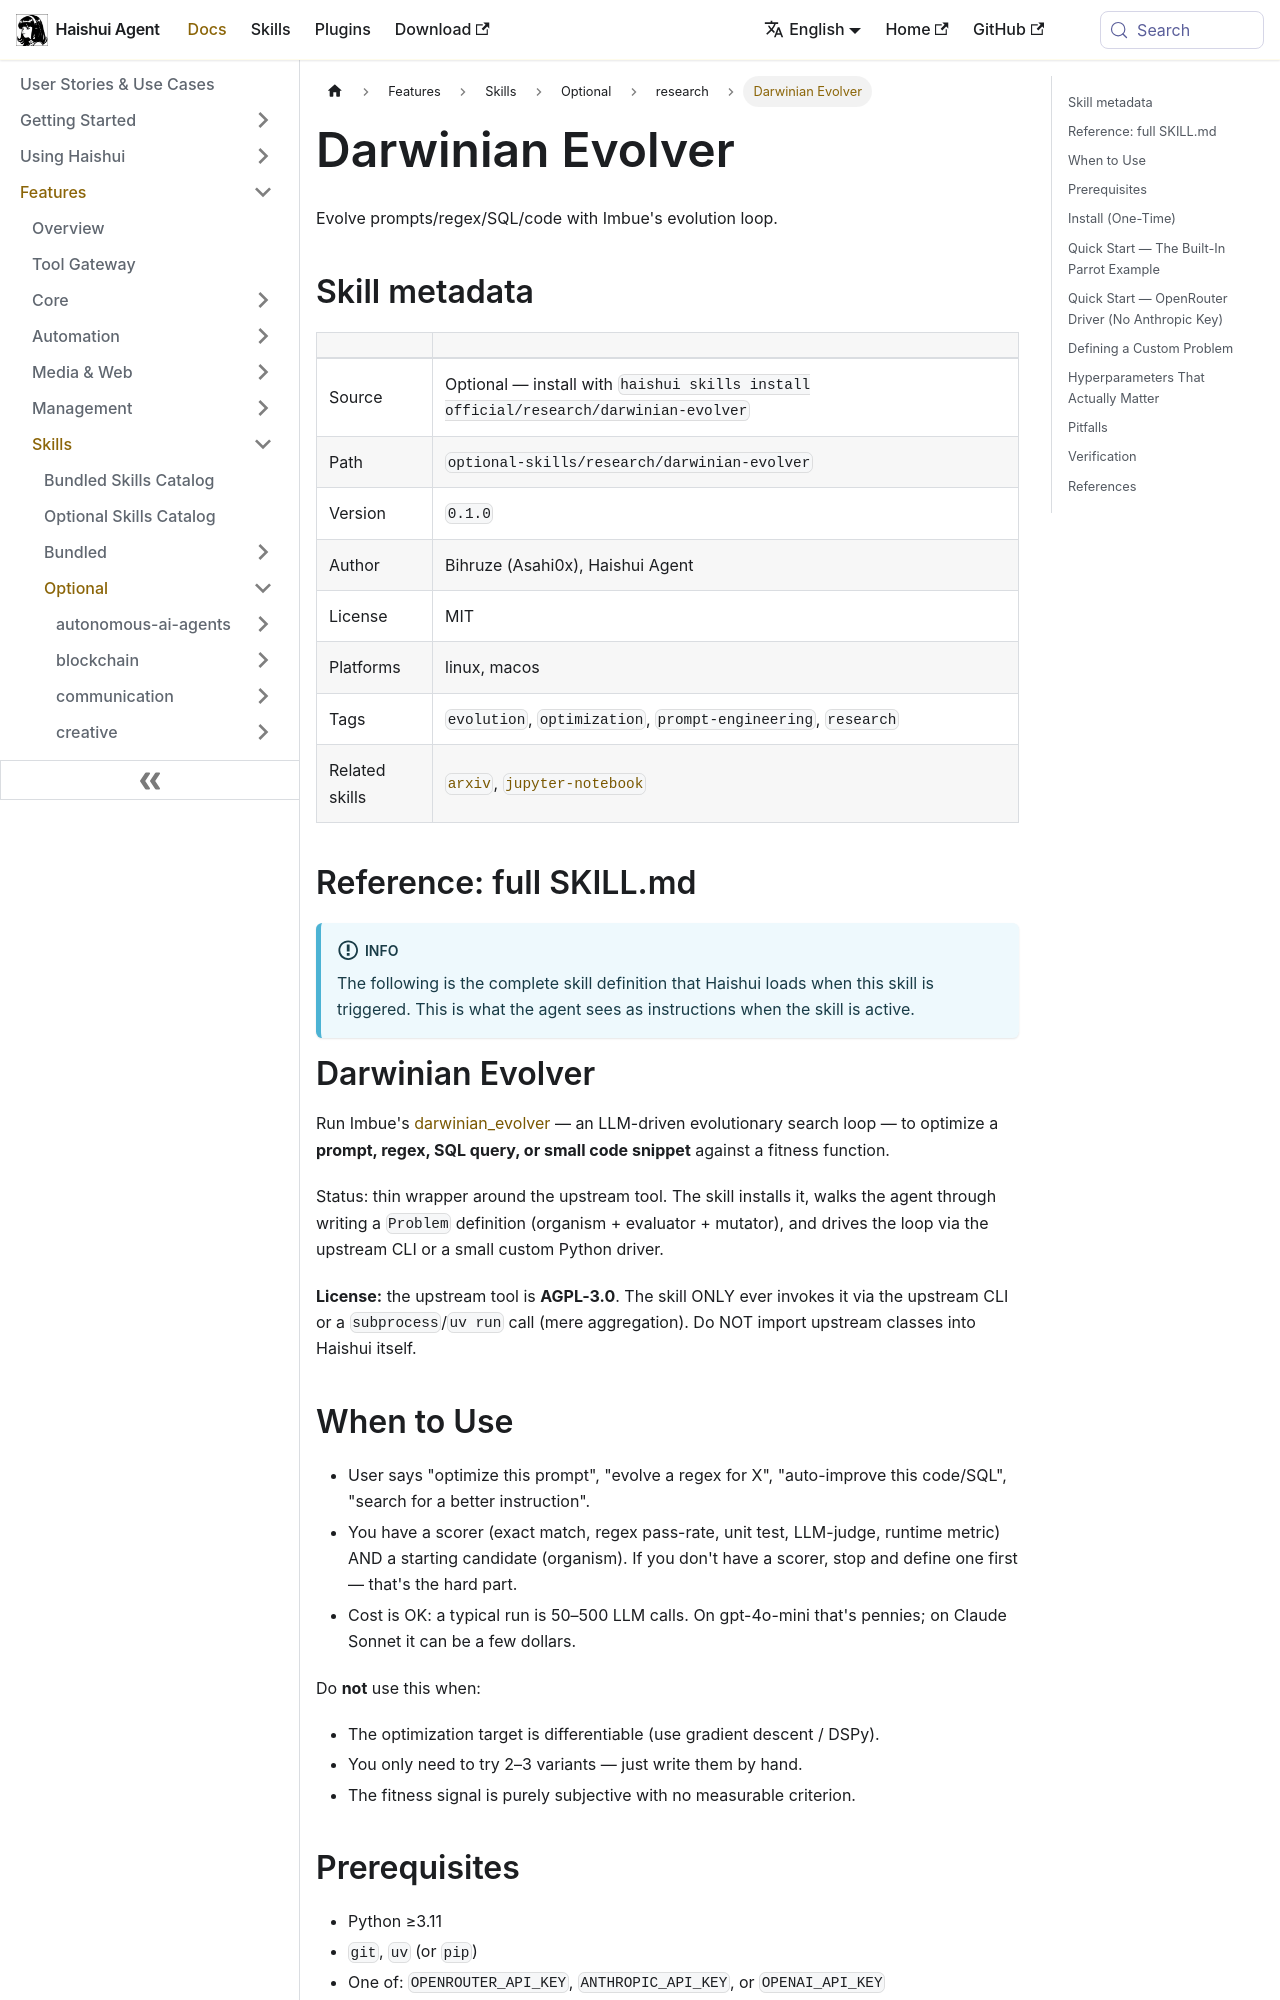

repository: aiqinghaiwork163/haishui-agent · page: docs/user-guide/skills/optional/research/research-darwinian-evolver/index.html · generator: docusaurus

---
title: "Darwinian Evolver — Evolve prompts/regex/SQL/code with Imbue's evolution loop"
sidebar_label: "Darwinian Evolver"
description: "Evolve prompts/regex/SQL/code with Imbue's evolution loop"
---

{/* This page is auto-generated from the skill's SKILL.md by website/scripts/generate-skill-docs.py. Edit the source SKILL.md, not this page. */}

# Darwinian Evolver

Evolve prompts/regex/SQL/code with Imbue's evolution loop.

## Skill metadata

| | |
|---|---|
| Source | Optional — install with `haishui skills install official/research/darwinian-evolver` |
| Path | `optional-skills/research/darwinian-evolver` |
| Version | `0.1.0` |
| Author | Bihruze (Asahi0x), Haishui Agent |
| License | MIT |
| Platforms | linux, macos |
| Tags | `evolution`, `optimization`, `prompt-engineering`, `research` |
| Related skills | [`arxiv`](../../bundled/research/research-arxiv.md), [`jupyter-notebook`](../../optional/data-science/data-science-jupyter-notebook.md) |

## Reference: full SKILL.md

:::info
The following is the complete skill definition that Haishui loads when this skill is triggered. This is what the agent sees as instructions when the skill is active.
:::

# Darwinian Evolver

Run Imbue's [darwinian_evolver](https://github.com/imbue-ai/darwinian_evolver) — an
LLM-driven evolutionary search loop — to optimize a **prompt, regex, SQL query,
or small code snippet** against a fitness function.

Status: thin wrapper around the upstream tool. The skill installs it, walks the
agent through writing a `Problem` definition (organism + evaluator + mutator),
and drives the loop via the upstream CLI or a small custom Python driver.

**License:** the upstream tool is **AGPL-3.0**. The skill ONLY ever invokes it
via the upstream CLI or a `subprocess`/`uv run` call (mere aggregation). Do NOT
import upstream classes into Haishui itself.

## When to Use

- User says "optimize this prompt", "evolve a regex for X", "auto-improve this
  code/SQL", "search for a better instruction".
- You have a scorer (exact match, regex pass-rate, unit test, LLM-judge, runtime
  metric) AND a starting candidate (organism). If you don't have a scorer, stop
  and define one first — that's the hard part.
- Cost is OK: a typical run is 50–500 LLM calls. On gpt-4o-mini that's pennies;
  on Claude Sonnet it can be a few dollars.

Do **not** use this when:
- The optimization target is differentiable (use gradient descent / DSPy).
- You only need to try 2–3 variants — just write them by hand.
- The fitness signal is purely subjective with no measurable criterion.
